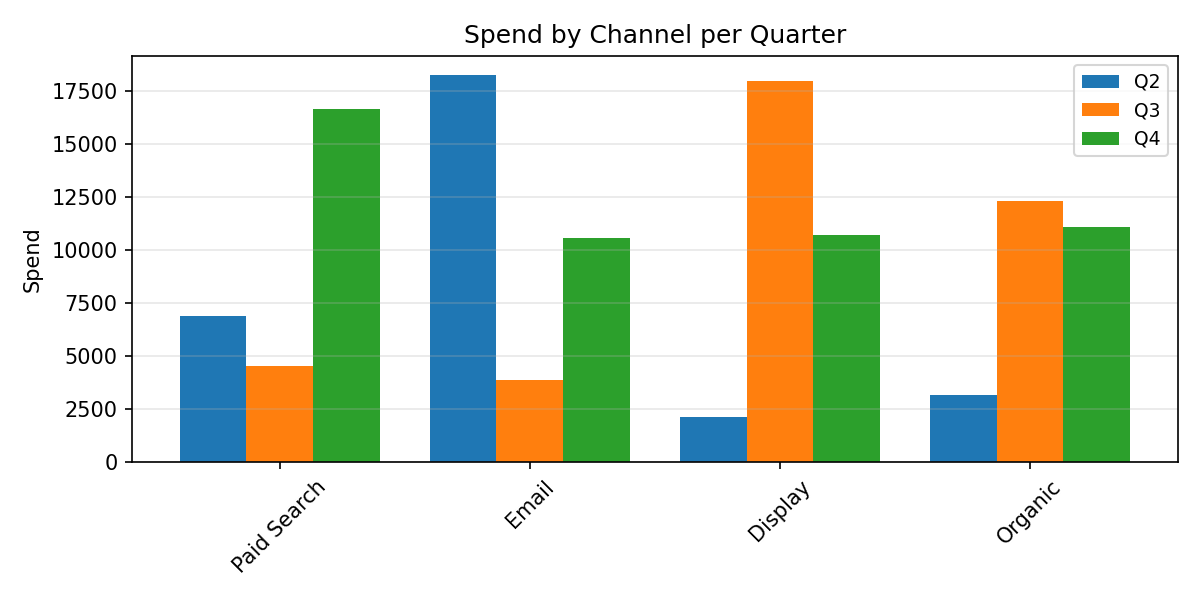

Data behind this chart, as committed beside it:
Category, Q2, Q3, Q4
Paid Search, 6872, 4500, 16645
Email, 18225, 3849, 10560
Display, 2138, 17951, 10689
Organic, 3176, 12307, 11067
